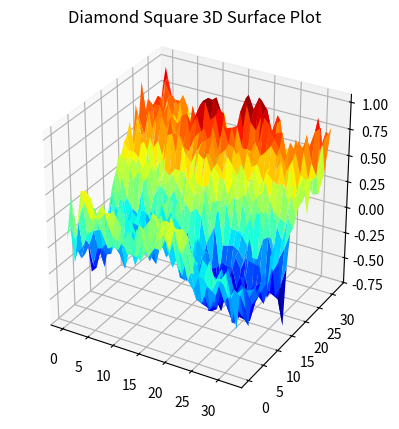

Write Python code to recreate this figure.
"""
Diamond square algorithm for random terrain generation.
Python version 3.4.3
numpy version 1.11.2
matplotlib version 1.5.3
requires mpl_toolkits.mplot3d library for 3d plots.
"""
import numpy as np
import matplotlib.pyplot as plt
from matplotlib import cm
from mpl_toolkits.mplot3d import Axes3D
import random
import time


def f_avg(*args):
    """Takes in arbitray arguments and computes their average."""
    return float(sum(args)) / float(len(args))


def f_rnjesus(rand):
    """Returns uniformly distributed presudo-random value between +/- rand."""
    return random.uniform(-rand, rand)

def f_rngauss(rand):  # Incomplete.  Experimenting with.
    return random.gauss(0, 2*rand/5)


def f_seed_grid(grid_size, max_rnd):
    """Initialisation function. Creates and seeds 4 corners of grid."""
    height_map = np.zeros((grid_size, grid_size), dtype=float)
    height_map[0, 0] = f_rnjesus(max_rnd)
    height_map[0, grid_size - 1] = f_rnjesus(max_rnd)
    height_map[grid_size - 1, 0] = f_rnjesus(max_rnd)
    height_map[grid_size - 1, grid_size - 1] = f_rnjesus(max_rnd)
    return height_map


def f_plotting(height_map, max_index, plot_type):
    """Function plots either 2D or 3D heatmap."""
    timestr = time.strftime("%Y%m%d-%H%M%S")

    if plot_type == "3d":
        x_index = [i for i in range(0, max_index + 1)]
        y_index = [i for i in range(0, max_index + 1)]
        x_vals, y_vals = np.meshgrid(x_index, y_index)
        fig = plt.figure()
        p2 = fig.add_subplot(111, projection="3d")
        p2.set_title("Diamond Square 3D Surface Plot")
        p2.set_aspect("equal")
        p2.plot_surface(x_vals, y_vals, height_map, rstride=1, cstride=1, cmap=cm.jet)
        plt.savefig("3D_dS%s.png" % timestr, bbox_inches="tight")
        plt.show()
    else:
        fig = plt.figure()
        p3 = fig.add_subplot(111)
        p3.set_title("Diamond Square 2D Terrain Heatmap")
        p3.set_aspect("equal")
        plt.imshow(height_map, origin="lower", cmap=cm.jet)
        plt.savefig("2D_dS%s.png" % timestr, bbox_inches="tight")
        plt.show()


def f_square_step(height_map, grid_split, shape_length, lo_rnd):
    """Function computes square step (reference points form square)."""
    for i in range(grid_split):
        for j in range(grid_split):
            # REDEFINE STEP SIZE INCREMENTER & SHAPE INDICES.
            half_v_grid_size = shape_length // 2
            i_min = i * shape_length
            i_max = (i + 1) * shape_length
            j_min = j * shape_length
            j_max = (j + 1) * shape_length
            i_mid = i_min + half_v_grid_size
            j_mid = j_min + half_v_grid_size
            # ASSIGN REFERENCE POINTS & DO SQUARE STEP.
            north_west = height_map[i_min, j_min]
            north_east = height_map[i_min, j_max]
            south_west = height_map[i_max, j_min]
            south_east = height_map[i_max, j_max]
            height_map[i_mid, j_mid] = f_avg(north_west, north_east, \
            south_east, south_west) + f_rnjesus(lo_rnd)
    return height_map


def f_diamond_step(height_map, grid_split, shape_length, lo_rnd, max_index):
    """Function computes diamond step (reference points form diamond)."""
    for i in range(grid_split):
        for j in range(grid_split):
            # REDEFINE STEP SIZE INCREMENTER & SHAPE INDICES.
            half_v_grid_size = shape_length // 2
            i_min = i * shape_length
            i_max = (i + 1) * shape_length
            j_min = j * shape_length
            j_max = (j + 1) * shape_length
            i_mid = i_min + half_v_grid_size
            j_mid = j_min + half_v_grid_size
            center = height_map[i_mid, j_mid]
            north_west = height_map[i_min, j_min]
            north_east = height_map[i_min, j_max]
            south_west = height_map[i_max, j_min]
            south_east = height_map[i_max, j_max]
            # DO DIAMOND STEP.
            # Top Diamond - wraps if at edge.
            if i_min == 0:
                temp = max_index - half_v_grid_size
            else:
                temp = i_min - half_v_grid_size
            # If Top value exists then skip else compute.
            if height_map[i_min, j_mid] == 0:
                height_map[i_min, j_mid] = f_avg(center, north_west, \
                north_east, height_map[temp, j_mid]) + f_rnjesus(lo_rnd)

            # Left Diamond - wraps if at edge.
            if j_min == 0:
                temp = max_index - half_v_grid_size
            else:
                temp = j_min - half_v_grid_size
            # If Left value exists then skip else compute.
            if height_map[i_mid, j_min] == 0:
                height_map[i_mid, j_min] = f_avg(center, north_west, \
                south_west, height_map[i_mid, temp]) + f_rnjesus(lo_rnd)

            # Right Diamond - wraps if at edge.
            if j_max == max_index:
                temp = 0 + half_v_grid_size
            else:
                temp = j_max + half_v_grid_size
            height_map[i_mid, j_max] = f_avg(center, north_east, south_east, \
            height_map[i_mid, temp]) + f_rnjesus(lo_rnd)

            # Bottom Diamond - wraps at edge.
            if i_max == max_index:
                temp = 0 + half_v_grid_size
            else:
                temp = i_max + half_v_grid_size
            height_map[i_max, j_mid] = f_avg(center, south_west, south_east, \
            height_map[temp, j_mid]) + f_rnjesus(lo_rnd)
    return height_map


def f_dsmain(height_map, steps, max_index):
    """Main looping function.  Calls methods in proper step."""
    # Set iterators
    shape_length = len(height_map) - 1
    grid_split = 1  # Number of shapes is this number squared.
    for level in range(steps):
        lo_rnd = max_rnd / (level + 1)
        f_square_step(height_map, grid_split, shape_length, lo_rnd)
        f_diamond_step(height_map, grid_split, shape_length, lo_rnd, max_index)
        # Increment iterators for next loop. Use floor divide to force int.
        shape_length //= 2
        grid_split *= 2
    return height_map


# Inputs here. Recommend ds_steps = 3 up to 11 for 2d and 3 - 5 for 3d.
ds_steps = 5  # Number of levels. Grid points = ((ds_steps^2)+1)^2.
max_rnd = 1.0  # Min & Max random value.
plot_type = "3d"  # "3d" for 3d.  Makes 2d plot for any other input.
# Inputs end. 
max_index = 2 ** ds_steps
seeded_map = f_seed_grid(2**ds_steps + 1, max_rnd)
Final_height_map = f_dsmain(seeded_map, ds_steps, max_index) # Calculations.
f_plotting(Final_height_map, max_index, plot_type)  # Plotting.
